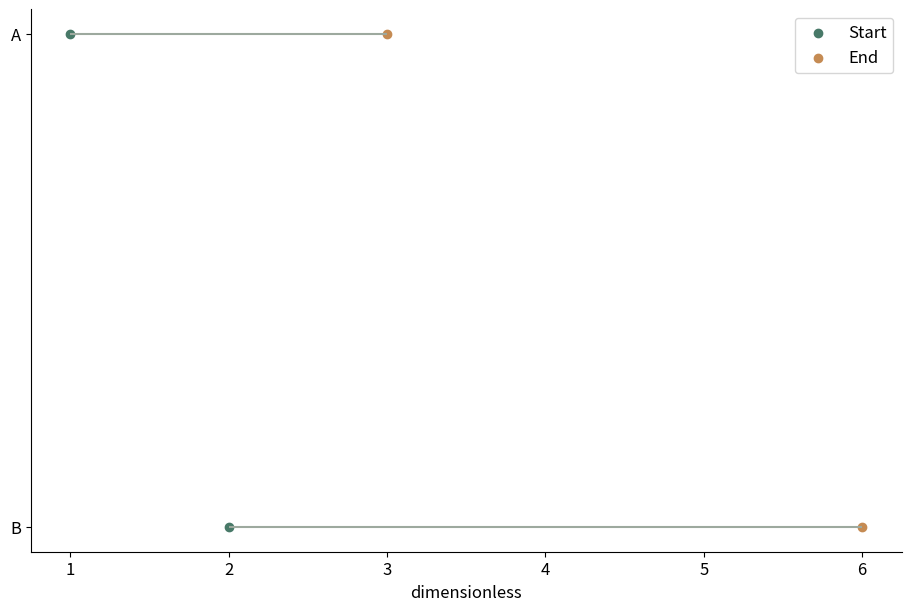

Write the Python code that produced this figure.
# Tuyan deterministic figure renderer v1; values are immutable source data.
import json
import math
import numpy as np
import matplotlib
matplotlib.use('Agg')
import matplotlib.pyplot as plt
from matplotlib.patches import Circle
from matplotlib.colors import ListedColormap, BoundaryNorm
d = json.loads("{\"type\":\"dumbbell\",\"rows\":[{\"label\":\"A\",\"start\":1,\"end\":3},{\"label\":\"B\",\"start\":2,\"end\":6}],\"units\":{\"value\":\"dimensionless\",\"x\":\"dimensionless\",\"y\":\"dimensionless\",\"size\":\"dimensionless\",\"low\":\"dimensionless\",\"high\":\"dimensionless\",\"start\":\"dimensionless\",\"end\":\"dimensionless\",\"effect\":\"dimensionless\",\"p\":\"dimensionless\",\"mean\":\"dimensionless\",\"fpr\":\"dimensionless\",\"tpr\":\"dimensionless\",\"recall\":\"dimensionless\",\"precision\":\"dimensionless\",\"predicted\":\"dimensionless\",\"observed\":\"dimensionless\",\"count\":\"dimensionless\",\"a\":\"dimensionless\",\"b\":\"dimensionless\",\"se\":\"dimensionless\",\"u\":\"dimensionless\",\"v\":\"dimensionless\",\"time\":\"dimensionless\",\"event\":\"dimensionless\"},\"options\":{\"bandwidth\":0.5,\"bins\":5,\"nullValue\":0,\"initialValue\":0,\"levels\":[0.5,1,1.5]},\"analysis\":{\"method\":\"pca\",\"description\":\"Synthetic precomputed QA values; not a statistical analysis of research data.\",\"pKind\":\"p\"},\"variants\":[],\"pixels\":1024,\"plotStyle\":{\"width\":9,\"height\":6,\"fontSize\":12}}")
r, kind, opt = d['rows'], d['type'], d['options']
plt.rcParams.update({'font.size':d['plotStyle']['fontSize']})
fig, ax = plt.subplots(figsize=(d['plotStyle']['width'], d['plotStyle']['height']), layout='constrained')
fig.set_facecolor('white')
fig._tuyan_target_pixels = d['pixels']
colors = ['#487968','#c58b53','#647da6','#a77592','#a5a659']
labels = [str(row.get('label',i+1)) for i,row in enumerate(r)]
unit = d['units']
def col(name):
    return np.array([row[name] for row in r], dtype=float)
def grouped():
    names = list(dict.fromkeys([str(row.get('group','Data')) for row in r]))
    return names, [np.array([row['value'] for row in r if str(row.get('group','Data')) == name], dtype=float) for name in names]
def density(values):
    # User-specified positive bandwidth; no concealed automatic inference.
    bw=float(opt['bandwidth'])
    grid=np.linspace(float(min(values))-3*bw,float(max(values))+3*bw,256)
    z=(grid[:,None]-values[None,:])/bw
    return grid,np.exp(-0.5*z*z).mean(axis=1)/(bw*math.sqrt(2*math.pi))
if kind in ['bar','dotplot','lollipop','forest']:
    y=np.arange(len(r)); values=col('value')
    if kind=='bar':
        bars=ax.barh(y,values,color=colors[0]); assert np.allclose([b.get_width() for b in bars],values)
    elif kind=='lollipop':
        ax.hlines(y,0,values,color=colors[0]); ax.scatter(values,y,color=colors[0])
    elif kind=='forest':
        ax.errorbar(values,y,xerr=np.vstack([values-col('low'),col('high')-values]),fmt='o',color=colors[0],capsize=3)
        ax.axvline(float(opt['nullValue']),color='#969e96',linestyle='--')
    else: ax.scatter(values,y,color=colors[0])
    ax.set_yticks(y,labels);ax.invert_yaxis();ax.set_xlabel(unit['value'])
elif kind in ['dumbbell','gantt']:
    y=np.arange(len(r));start,end=col('start'),col('end')
    if kind=='gantt': ax.barh(y,end-start,left=start,color=colors[0])
    else:
        ax.hlines(y,start,end,color='#9da99e');ax.scatter(start,y,label=opt.get('startLabel','Start'),color=colors[0]);ax.scatter(end,y,label=opt.get('endLabel','End'),color=colors[1]);ax.legend()
    ax.set_yticks(y,labels);ax.invert_yaxis();ax.set_xlabel(unit['start'])
elif kind=='waterfall':
    values=col('value');start=float(opt['initialValue'])+np.r_[0,np.cumsum(values)[:-1]]
    ax.bar(np.arange(len(r)),values,bottom=start,color=[colors[0] if v>=0 else colors[1] for v in values]);ax.set_xticks(np.arange(len(r)),labels,rotation=30);ax.set_ylabel(unit['value']);ax.axhline(0,color='#adb3a9')
elif kind=='histogram':
    values=col('value');counts,edges=np.histogram(values,bins=opt['bins'])
    assert int(counts.sum())==len(values)
    artists=ax.bar(edges[:-1],counts,width=np.diff(edges),align='edge',color=colors[0],edgecolor='white')
    assert np.allclose([p.get_height() for p in artists],counts)
    ax.set_xlabel(unit['value']);ax.set_ylabel('Count')
elif kind=='stripplot':
    names,groups=grouped()
    for i,values in enumerate(groups):ax.scatter(np.full(len(values),i),values,color=colors[i%len(colors)],s=22,alpha=.7)
    ax.set_xticks(np.arange(len(names)),names);ax.set_ylabel(unit['value'])
elif kind in ['boxplot','violin','raincloud','density','ridgeline']:
    names,groups=grouped()
    if kind=='boxplot': ax.boxplot(groups,whis=1.5,showfliers=True);ax.set_xticks(np.arange(len(names))+1,names);ax.set_ylabel(unit['value'])
    elif kind=='violin':
        # bw_method is explicit to avoid a hidden bandwidth choice.
        ax.violinplot(groups,showmeans=False,showmedians=True,bw_method=float(opt['bandwidth']));ax.set_xticks(np.arange(len(names))+1,names);ax.set_ylabel(unit['value'])
    else:
        for i,values in enumerate(groups):
            grid,pdf=density(values); color=colors[i%len(colors)]
            if kind=='density': ax.plot(grid,pdf,color=color,label=names[i])
            else:
                base=float(i);scale=0.65/max(pdf) if max(pdf)>0 else 1
                ax.fill_between(grid,base,base+pdf*scale,color=color,alpha=0.45)
                if kind=='raincloud':
                    ax.scatter(values,np.full(len(values),base-0.15),color=color,s=15)
                    ax.boxplot([values],positions=[base-0.35],vert=False,widths=.15,whis=1.5,manage_ticks=False)
        ax.set_xlabel(unit['value'])
        if kind=='density':ax.set_ylabel('Density');ax.legend()
        else:ax.set_yticks(np.arange(len(names)),names)
elif kind=='ecdf':
    values=np.sort(col('value')); p=np.arange(1,len(values)+1)/len(values)
    line=ax.step(values,p,where='post',color=colors[0])[0];assert np.allclose(line.get_ydata(),p)
    ax.set_xlabel(unit['value']);ax.set_ylabel('Cumulative proportion');ax.set_ylim(0,1)
elif kind in ['line','area','scatter','bubble','ordination','ma_plot','volcano','roc','pr_curve','calibration','bland_altman','funnel_meta']:
    xname,yname='x','y'
    if kind=='ma_plot':xname,yname='mean','effect'
    if kind=='roc':xname,yname='fpr','tpr'
    if kind=='pr_curve':xname,yname='recall','precision'
    if kind=='calibration':xname,yname='predicted','observed'
    if kind=='funnel_meta':xname,yname='effect','se'
    if kind=='volcano':x=col('effect');y=-np.log10(col('p'));xlabel='Effect ('+unit['effect']+')';ylabel='-log10('+d['analysis']['pKind']+')'
    elif kind=='bland_altman':
        a,b=col('a'),col('b');x=(a+b)/2;y=a-b;bias=np.mean(y);sd=np.std(y,ddof=1)
        for line,label in [(bias,'Mean difference'),(bias-1.96*sd,'Lower agreement limit'),(bias+1.96*sd,'Upper agreement limit')]:ax.axhline(line,color='#9a9f96',linestyle='--',label=label)
        ax.legend(fontsize=8);xlabel='Mean ('+unit['a']+')';ylabel='A - B ('+unit['a']+')'
    else:x,y=col(xname),col(yname);xlabel=xname+' ('+unit[xname]+')';ylabel=yname+' ('+unit[yname]+')'
    if kind in ['line','area','roc','pr_curve','calibration']:
        order=np.lexsort((y,x)) if kind=='roc' else np.argsort(x,kind='stable');x,y=x[order],y[order]
        artist=ax.plot(x,y,color=colors[0],marker='o',markersize=3)[0];assert np.allclose(artist.get_ydata(),y)
        if kind=='area':ax.fill_between(x,0,y,color=colors[0],alpha=.25)
    else:
        artist=ax.scatter(x,y,s=col('size')*float(opt.get('areaScale',20)) if kind=='bubble' else 26,color=colors[0]);assert np.allclose(artist.get_offsets(),np.column_stack([x,y]))
    ax.set_xlabel(xlabel);ax.set_ylabel(ylabel)
    if kind=='bubble':
        handles,legend_labels=artist.legend_elements(prop='sizes',num=3,func=lambda size:size/float(opt.get('areaScale',20)))
        ax.legend(handles,legend_labels,title='Area ('+unit['size']+')',fontsize=8)
    if kind in ['roc','calibration']:ax.plot([0,1],[0,1],linestyle='--',color='#adb3a9');ax.set_xlim(0,1);ax.set_ylim(0,1)
    if kind=='pr_curve':ax.set_xlim(0,1);ax.set_ylim(0,1)
    if kind=='funnel_meta':ax.invert_yaxis()
    if kind=='ordination':ax.text(.01,1.02,d['analysis']['method'].upper(),transform=ax.transAxes,fontsize=10)
elif kind in ['heatmap','adjacency_matrix','correlation_matrix','confusion_matrix','bubble_matrix','binary_matrix']:
    names_y=list(dict.fromkeys([str(row['row']) for row in r]));names_x=list(dict.fromkeys([str(row['column']) for row in r]))
    matrix=np.full((len(names_y),len(names_x)),np.nan)
    for row in r:matrix[names_y.index(str(row['row'])),names_x.index(str(row['column']))]=row['value']
    if kind=='bubble_matrix':
        for row in r:ax.scatter(names_x.index(str(row['column'])),names_y.index(str(row['row'])),s=row['value']*float(opt.get('areaScale',25)),color=colors[0])
        ax.invert_yaxis()
    elif kind=='binary_matrix':
        cmap=ListedColormap(['#f1f3ed','#487968']);cmap.set_bad('#b7b9b2')
        img=ax.pcolormesh(np.arange(len(names_x)+1)-.5,np.arange(len(names_y)+1)-.5,matrix,cmap=cmap,norm=BoundaryNorm([-.5,.5,1.5],2),shading='flat');ax.invert_yaxis();fig.colorbar(img,ax=ax,ticks=[0,1],label='0 absent / 1 present; grey missing')
        assert np.allclose(img.get_array(),matrix,equal_nan=True)
    else:
        img=ax.pcolormesh(np.arange(len(names_x)+1)-.5,np.arange(len(names_y)+1)-.5,matrix,cmap='RdBu_r' if kind=='correlation_matrix' else 'viridis',vmin=-1 if kind=='correlation_matrix' else None,vmax=1 if kind=='correlation_matrix' else None,shading='flat');ax.invert_yaxis();fig.colorbar(img,ax=ax,label=unit['value'])
        assert np.allclose(img.get_array(),matrix,equal_nan=True)
    ax.set_xticks(np.arange(len(names_x)),names_x,rotation=40,ha='right');ax.set_yticks(np.arange(len(names_y)),names_y)
    if kind=='confusion_matrix':ax.set_xlabel('Predicted class');ax.set_ylabel('True class')
elif kind=='pie':
    values=col('value');wedges,_=ax.pie(values,labels=labels,colors=colors,normalize=True)
    assert np.allclose([(w.theta2-w.theta1)/360 for w in wedges],values/sum(values),atol=1e-6)
elif kind=='rose':
    fig.delaxes(ax);ax=fig.add_subplot(111,projection='polar');values=col('value');theta=np.arange(len(r))*2*np.pi/len(r)
    ax.bar(theta,np.sqrt(values),width=2*np.pi/len(r),color=colors[0],edgecolor='white');ax.set_xticks(theta,labels);ax.set_ylabel('Radius = sqrt(value)')
elif kind in ['gene_track','protein_domain']:
    start,end=col('start'),col('end');ax.barh(np.arange(len(r)),end-start,left=start,color=colors[0]);ax.set_yticks(np.arange(len(r)),labels);ax.set_xlabel(unit['start']);ax.invert_yaxis()
elif kind=='vector_field':
    artist=ax.quiver(col('x'),col('y'),col('u'),col('v'),angles='xy',scale_units='xy',scale=1,color=colors[0]);ax.set_xlabel(unit['x']);ax.set_ylabel(unit['y']);ax.set_aspect('equal')
elif kind=='contour':
    xs=np.unique(col('x'));ys=np.unique(col('y'));z=np.full((len(ys),len(xs)),np.nan)
    for row in r:z[list(ys).index(row['y']),list(xs).index(row['x'])]=row['value']
    cs=ax.contour(xs,ys,z,levels=opt['levels'])
    for label in ax.clabel(cs,inline=False,fontsize=8):label.set_bbox({'facecolor':'white','edgecolor':'none','pad':1})
    ax.set_xlabel(unit['x']);ax.set_ylabel(unit['y'])
elif kind=='kaplan_meier':
    names=list(dict.fromkeys([str(row.get('group','Data')) for row in r]))
    for i,name in enumerate(names):
        data=[row for row in r if str(row.get('group','Data'))==name];times=sorted(set(row['time'] for row in data));xs=[0.];ys=[1.];s=1.
        for t in times:
            risk=sum(row['time']>=t for row in data);events=sum(row['time']==t and row['event']==1 for row in data)
            s=s*(1-events/risk);xs.append(t);ys.append(s)
            cens=sum(row['time']==t and row['event']==0 for row in data)
            if cens:ax.plot(t,s,marker='+',color=colors[i%len(colors)])
        ax.step(xs,ys,where='post',label=name,color=colors[i%len(colors)])
    ax.set_ylim(0,1.03);ax.set_ylabel('Survival probability (no CI estimated)');ax.set_xlabel(unit['time']);ax.legend()
elif kind in ['venn','upset']:
    names=[row['set'] for row in r];sets=[set(row['members']) for row in r];members=set().union(*sets);counts={}
    for item in members:
        mask=tuple(item in s for s in sets);counts[mask]=counts.get(mask,0)+1
    if kind=='venn':
        for x,color,name in [(0.4,colors[0],names[0]),(.65,colors[1],names[1])]:ax.add_patch(Circle((x,.5),.23,facecolor=color,alpha=.25));ax.text(x,.78,name,ha='center')
        for x,key in [(.29,(True,False)),(.525,(True,True)),(.76,(False,True))]:ax.text(x,.5,str(counts.get(key,0)),ha='center')
        ax.set_xlim(0,1.05);ax.set_ylim(0,1);ax.set_aspect('equal');ax.axis('off');ax.text(.5,.1,'Areas are schematic; labels show exact counts',ha='center',fontsize=8)
    else:
        masks=sorted(counts,key=lambda m:(-counts[m],m));ax.bar(np.arange(len(masks)),[counts[m] for m in masks],color=colors[0]);ax.set_xticks(np.arange(len(masks)),[' & '.join(names[i] for i,v in enumerate(m) if v) for m in masks],rotation=35,ha='right');ax.set_ylabel('Exclusive intersection size')
        # Membership matrix below bars is necessary to distinguish UpSet from a bar chart.
        matrix_ax=ax.inset_axes([0,-.48,1,.27]);matrix_ax.set_xlim(-.5,len(masks)-.5)
        for j,m in enumerate(masks):
            ys=[i for i,v in enumerate(m) if v];matrix_ax.plot([j]*len(ys),ys,color=colors[0]);matrix_ax.scatter([j]*len(names),np.arange(len(names)),color=[colors[0] if v else '#dde1d8' for v in m])
        matrix_ax.set_yticks(np.arange(len(names)),names);matrix_ax.set_xticks([]);matrix_ax.invert_yaxis()

checks={}
computed={}
def audit(name,actual,expected,atol=1e-8):
    a=np.asarray(actual,dtype=float);e=np.asarray(expected,dtype=float)
    assert a.shape==e.shape and np.allclose(a,e,rtol=1e-7,atol=atol,equal_nan=True), 'Numeric artist mismatch: '+name
    mask=np.isfinite(a)&np.isfinite(e)
    error=float(np.max(np.abs(a[mask]-e[mask]))) if np.any(mask) else 0.
    checks[name]={'count':int(a.size),'absoluteError':error,'passed':True}
if kind=='bar':audit('bar_widths',[p.get_width() for p in ax.patches],col('value'))
elif kind in ['dotplot','lollipop']:audit('point_values',ax.collections[-1].get_offsets()[:,0],col('value'))
elif kind=='forest':
    audit('point_estimates',ax.lines[0].get_xdata(),col('value'))
    audit('intervals',np.array(ax.collections[0].get_segments())[:,:,0],np.column_stack([col('low'),col('high')]))
elif kind=='dumbbell':
    audit('start_points',ax.collections[1].get_offsets()[:,0],col('start'));audit('end_points',ax.collections[2].get_offsets()[:,0],col('end'))
elif kind=='gantt':
    audit('interval_start',[p.get_x() for p in ax.patches],col('start'));audit('interval_width',[p.get_width() for p in ax.patches],col('end')-col('start'))
elif kind=='waterfall':
    audit('increments',[p.get_height() for p in ax.patches],col('value'));audit('cumulative_baselines',[p.get_y() for p in ax.patches],float(opt['initialValue'])+np.r_[0,np.cumsum(col('value'))[:-1]])
    computed['cumulativeValues']=(float(opt['initialValue'])+np.cumsum(col('value'))).tolist()
elif kind=='histogram':
    audit('bin_heights',[p.get_height() for p in ax.patches],counts);audit('total_count',[sum(p.get_height() for p in ax.patches)],[len(r)]);computed['binEdges']=edges.tolist();computed['binCounts']=counts.tolist()
elif kind=='stripplot':
    for i,values in enumerate(groups):audit('observations_'+str(i),ax.collections[i].get_offsets()[:,1],values)
elif kind=='boxplot':
    for i,values in enumerate(groups):audit('median_'+str(i),ax.lines[i*7+5].get_ydata(),[np.median(values)]*2)
elif kind=='violin':
    medians=ax.collections[-1].get_segments();audit('medians',[x[0,1] for x in medians],[np.median(v) for v in groups])
elif kind in ['density','ridgeline','raincloud']:
    computed['bandwidth']=float(opt['bandwidth']);computed['groupSizes']=[len(v) for v in groups]
    for i,values in enumerate(groups):
        grid,pdf=density(values)
        if kind=='density':audit('density_'+str(i),ax.lines[i].get_ydata(),pdf)
        else:
            top=np.column_stack([grid,i+pdf*(.65/max(pdf))]);bottom=np.column_stack([grid,np.full(len(grid),i)])
            expected=np.vstack([top[0],bottom,top[-1],top[::-1],top[0]])
            audit('density_polygon_'+str(i),ax.collections[i*(2 if kind=='raincloud' else 1)].get_paths()[0].vertices,expected)
        if kind=='raincloud':audit('observations_'+str(i),ax.collections[i*2+1].get_offsets()[:,0],values)
elif kind=='ecdf':
    audit('ecdf_sorted_values',ax.lines[0].get_xdata(),np.sort(col('value')));audit('ecdf_probability',ax.lines[0].get_ydata(),np.arange(1,len(r)+1)/len(r))
elif kind in ['line','area','roc','pr_curve','calibration']:audit('plotted_xy',np.column_stack([artist.get_xdata(),artist.get_ydata()]),np.column_stack([x,y]))
elif kind in ['scatter','bubble','ordination','ma_plot','volcano','bland_altman','funnel_meta']:
    audit('point_coordinates',artist.get_offsets(),np.column_stack([x,y]))
    if kind=='bubble':audit('marker_area',artist.get_sizes(),col('size')*float(opt.get('areaScale',20)))
    if kind=='volcano':computed['negativeLog10P']=y.tolist()
    if kind=='bland_altman':
        audit('agreement_limits',[ln.get_ydata()[0] for ln in ax.lines[:3]],[bias,bias-1.96*sd,bias+1.96*sd]);computed.update({'meanDifference':float(bias),'sampleSdDifference':float(sd),'limits':[float(bias-1.96*sd),float(bias+1.96*sd)]})
elif kind in ['heatmap','adjacency_matrix','correlation_matrix','confusion_matrix','binary_matrix']:audit('matrix_cells',img.get_array(),matrix);computed['missingCells']=int(np.isnan(matrix).sum())
elif kind=='bubble_matrix':audit('marker_areas',[c.get_sizes()[0] for c in ax.collections],col('value')*float(opt.get('areaScale',25)))
elif kind=='pie':audit('angular_proportions',[(w.theta2-w.theta1)/360 for w in wedges],col('value')/sum(col('value')),1e-6)
elif kind=='rose':audit('area_proportions',[p.get_height()**2 for p in ax.patches],col('value'))
elif kind=='vector_field':audit('vectors',np.column_stack([artist.U,artist.V]),np.column_stack([col('u'),col('v')]))
elif kind=='contour':
    audit('contour_levels',cs.levels,opt['levels'])
    for level,path in zip(cs.levels,cs.get_paths()):
        points=path.vertices
        if len(points)==0:continue
        assert np.all(points[:,0]>=xs[0]) and np.all(points[:,0]<=xs[-1]) and np.all(points[:,1]>=ys[0]) and np.all(points[:,1]<=ys[-1]), 'Contour outside data grid'
        ix=np.clip(np.searchsorted(xs,points[:,0],side='right')-1,0,len(xs)-2);iy=np.clip(np.searchsorted(ys,points[:,1],side='right')-1,0,len(ys)-2)
        tx=(points[:,0]-xs[ix])/(xs[ix+1]-xs[ix]);ty=(points[:,1]-ys[iy])/(ys[iy+1]-ys[iy])
        interpolated=(1-tx)*(1-ty)*z[iy,ix]+tx*(1-ty)*z[iy,ix+1]+(1-tx)*ty*z[iy+1,ix]+tx*ty*z[iy+1,ix+1]
        audit('contour_vertices_'+str(float(level)),interpolated,np.full(len(points),level))
    computed['gridShape']=list(z.shape)
elif kind=='kaplan_meier':
    survival_lines=[ln for ln in ax.lines if ln.get_drawstyle()=='steps-post']
    for i,name in enumerate(names):
        data=[row for row in r if str(row.get('group','Data'))==name];prob=1.;expected=[1.]
        for t in sorted(set(row['time'] for row in data)):
            prob*=1-sum(row['time']==t and row['event']==1 for row in data)/sum(row['time']>=t for row in data);expected.append(prob)
        audit('survival_'+str(i),survival_lines[i].get_ydata(),expected)
        computed[name]={'survival':expected}
elif kind=='venn':audit('intersection_labels',[float(t.get_text()) for t in ax.texts[2:5]],[counts.get((True,False),0),counts.get((True,True),0),counts.get((False,True),0)])
elif kind=='upset':audit('exclusive_intersections',[p.get_height() for p in ax.patches],[counts[m] for m in masks]);audit('union_size',[sum(p.get_height() for p in ax.patches)],[len(members)])
assert checks, 'Missing numeric audit for '+kind
fig._tuyan_validation={'typeId':kind,'checks':checks,'computations':computed,'analysis':d['analysis'],'suppliedFields':list(r[0]),'dataSourcePolicy':'User supplied values; artist checks do not establish source authenticity or study validity.'}

for collection in fig.findobj(matplotlib.collections.Collection):collection.set_rasterized(False)
for spine in ['top','right']:
    if spine in ax.spines: ax.spines[spine].set_visible(False)
